10-way image classification set "data" from GitHub (Napiercc/Document-Image-Classification); label vocabulary: body page annotation, body page common, body page image title, body page footer, body page header, body page table, body page table title, catalog page, copyright page, cover page.

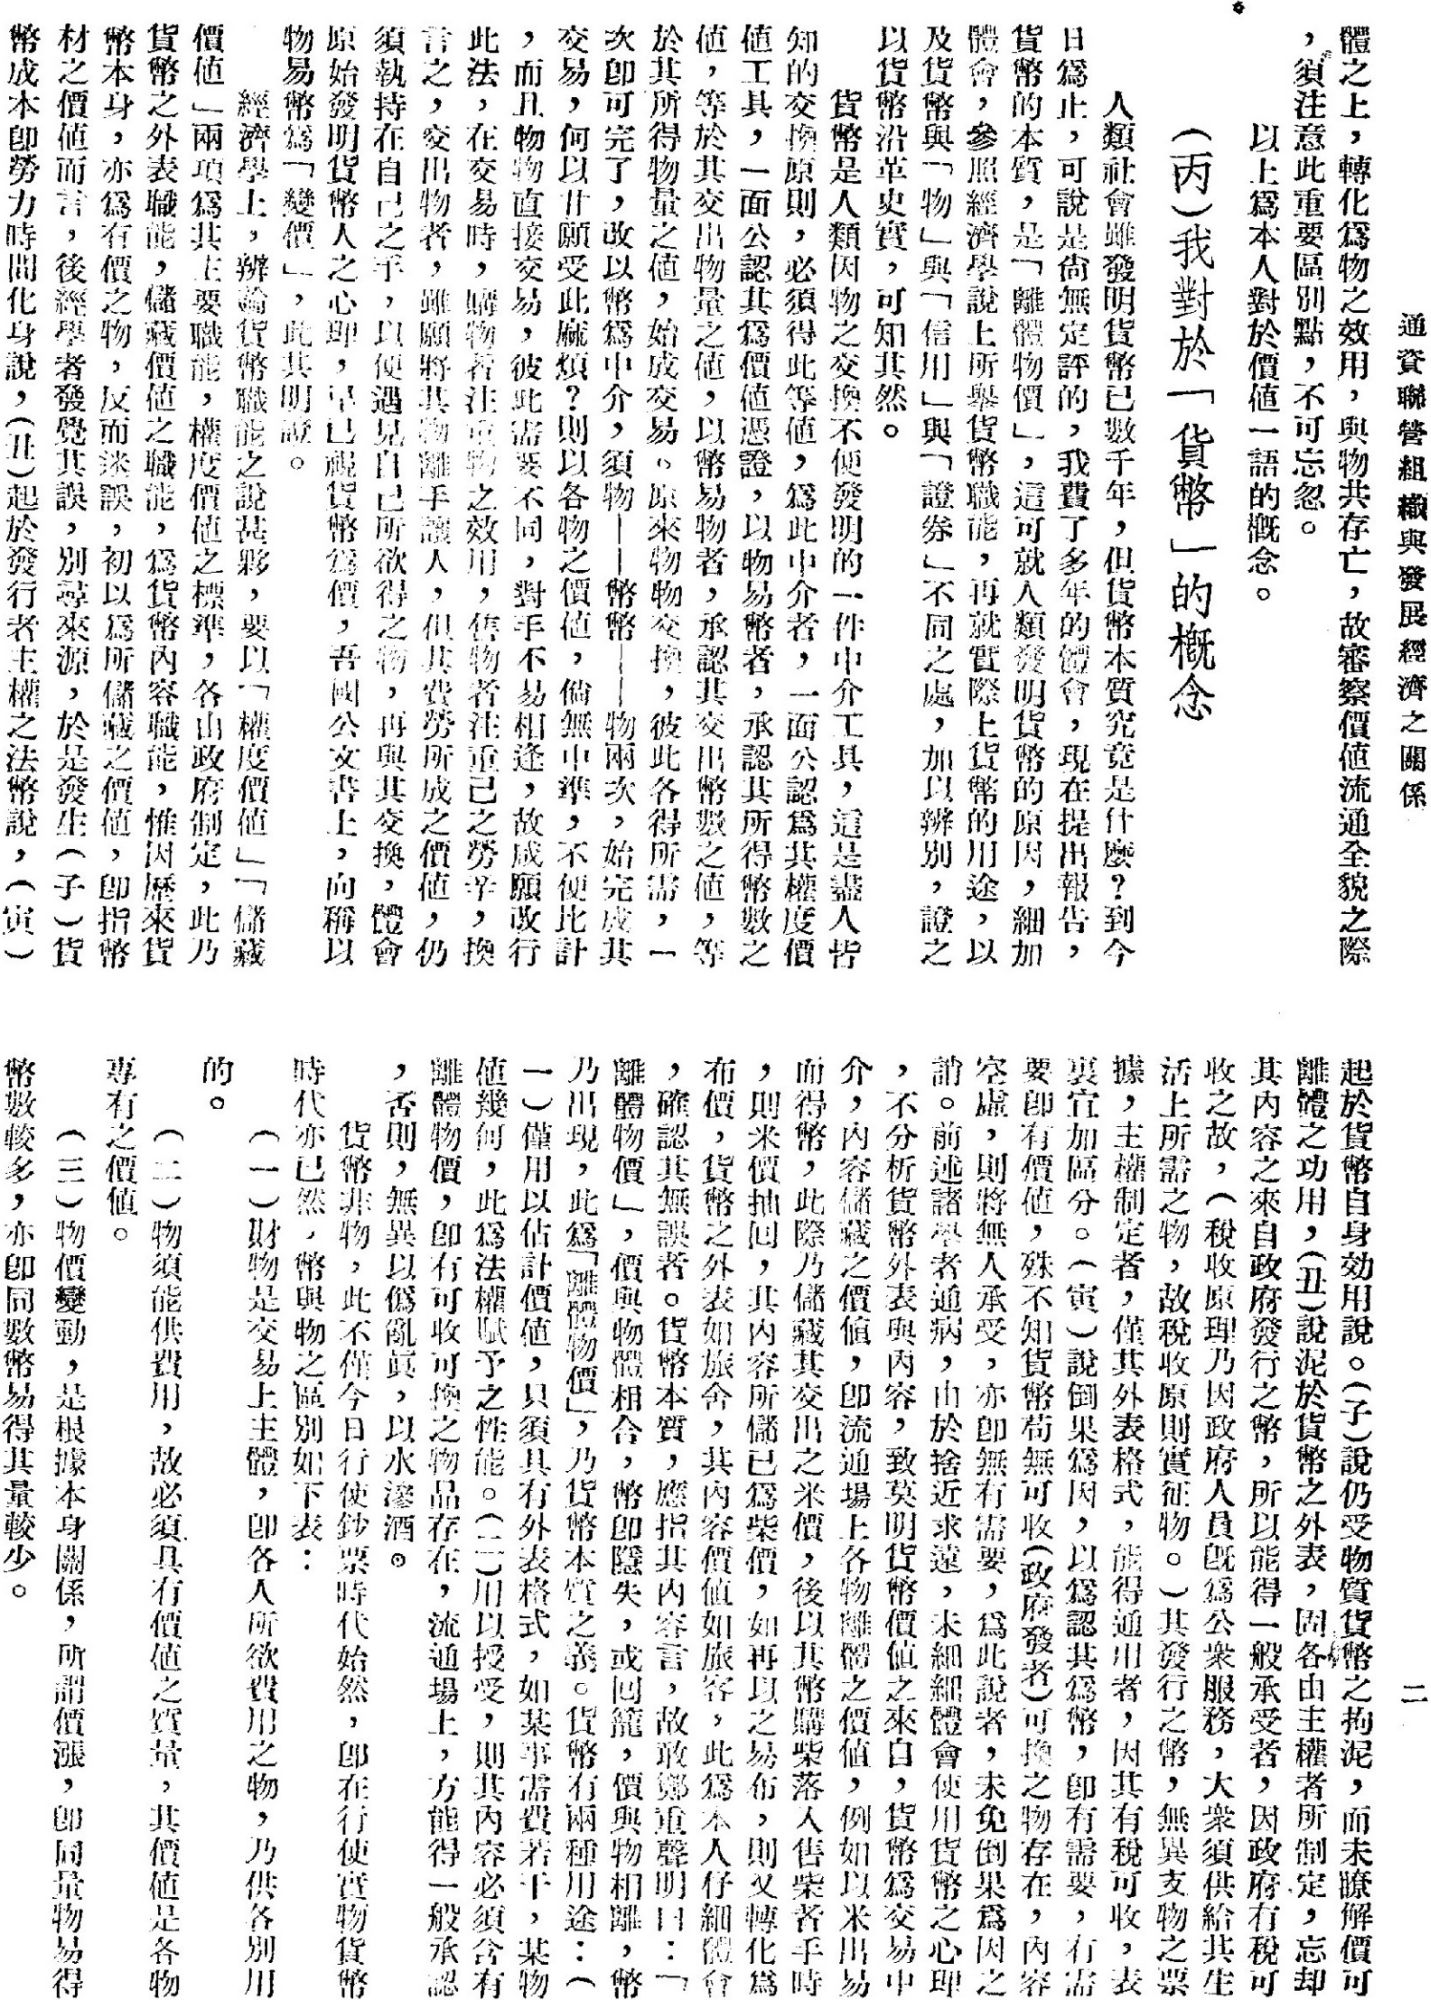
Label: body page common

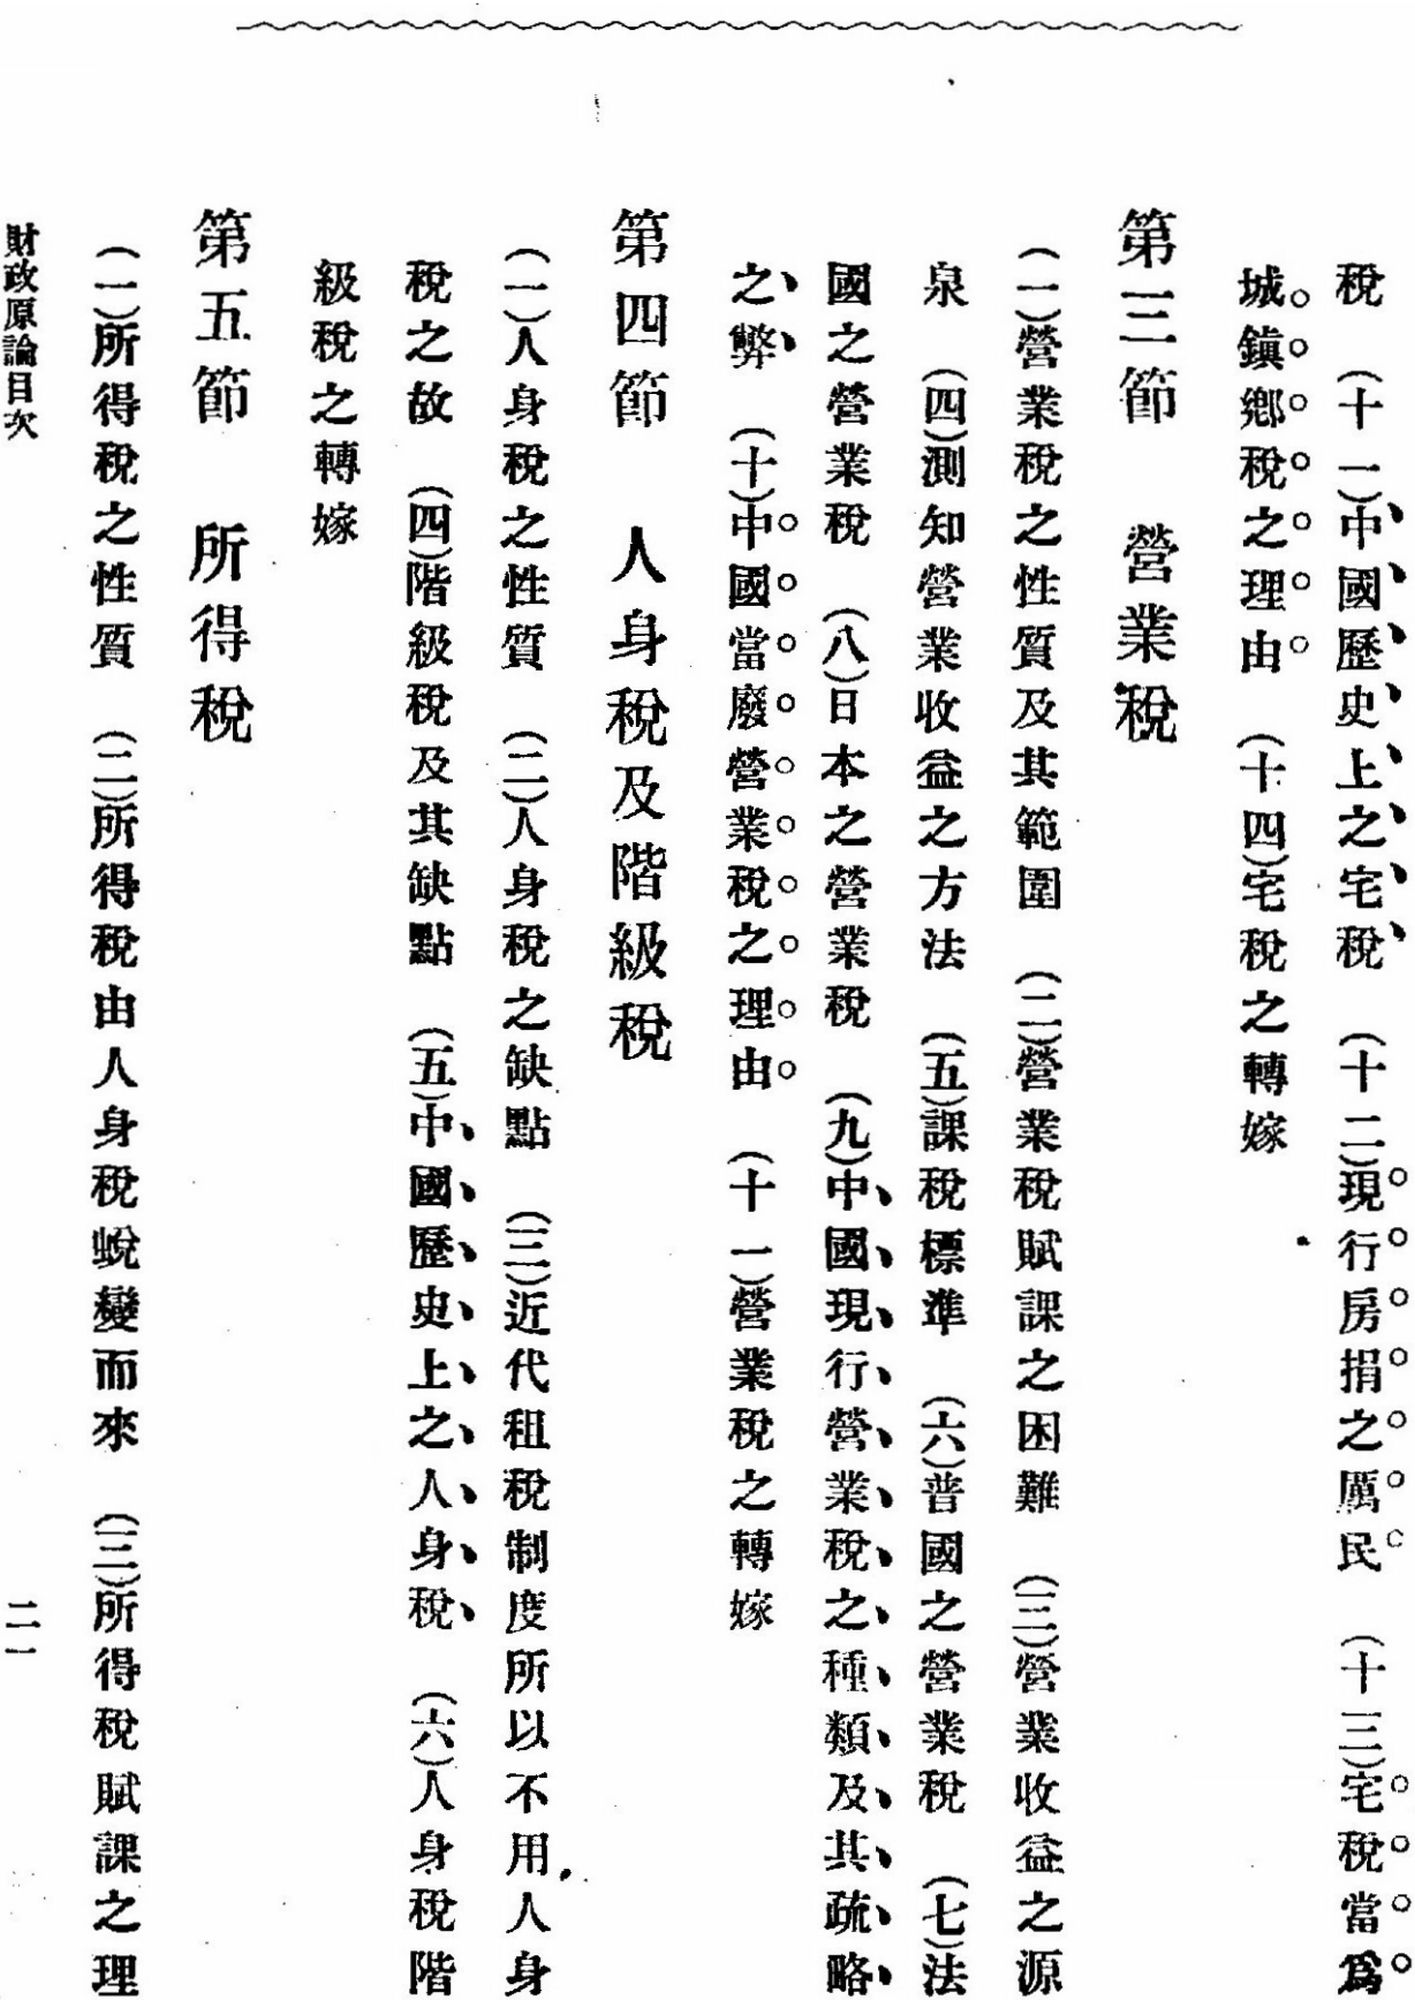
Label: catalog page

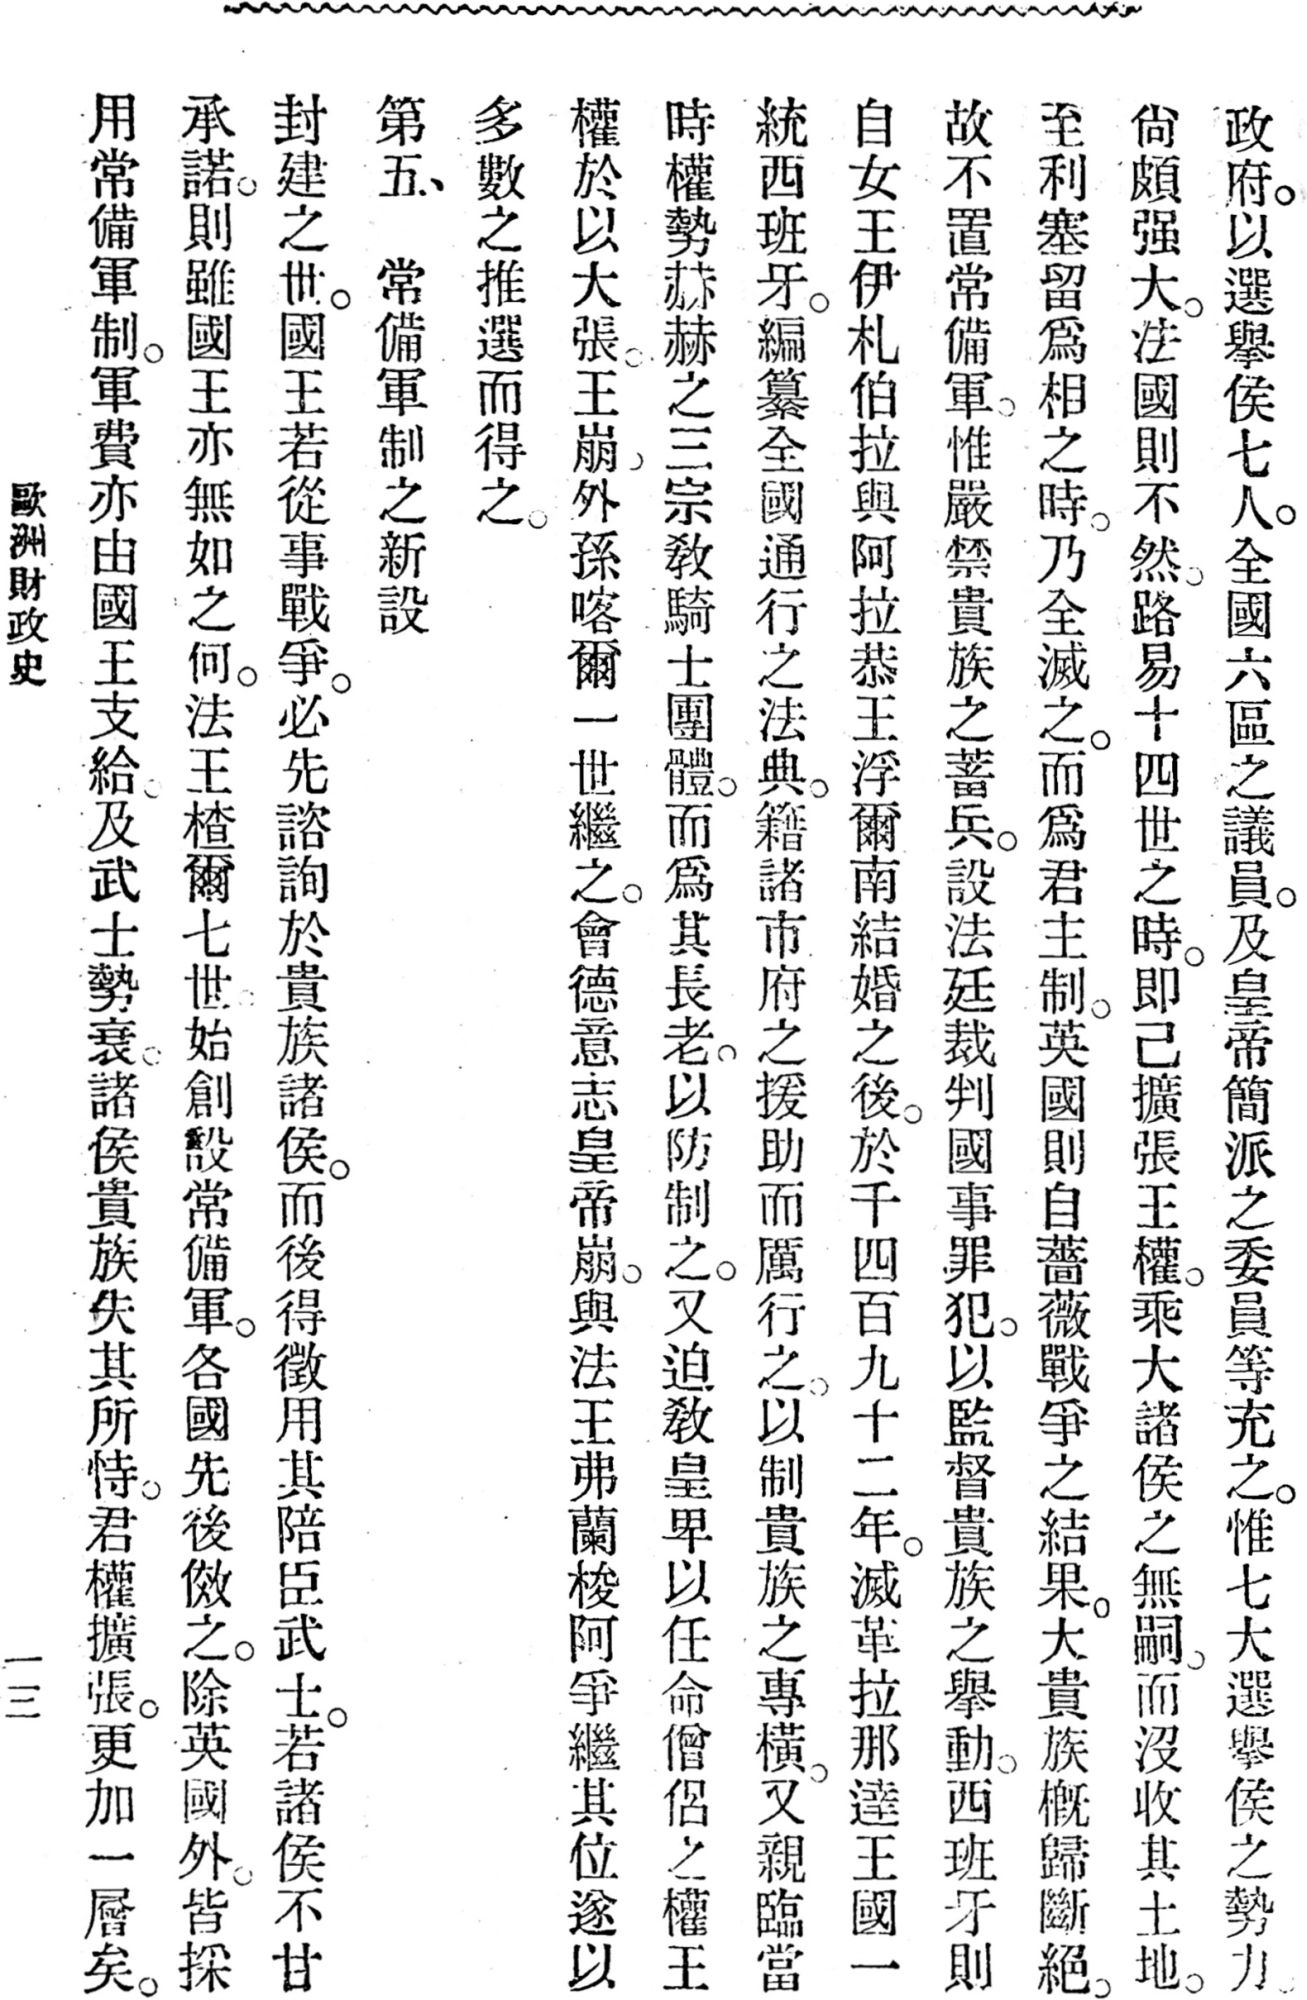
Label: body page header

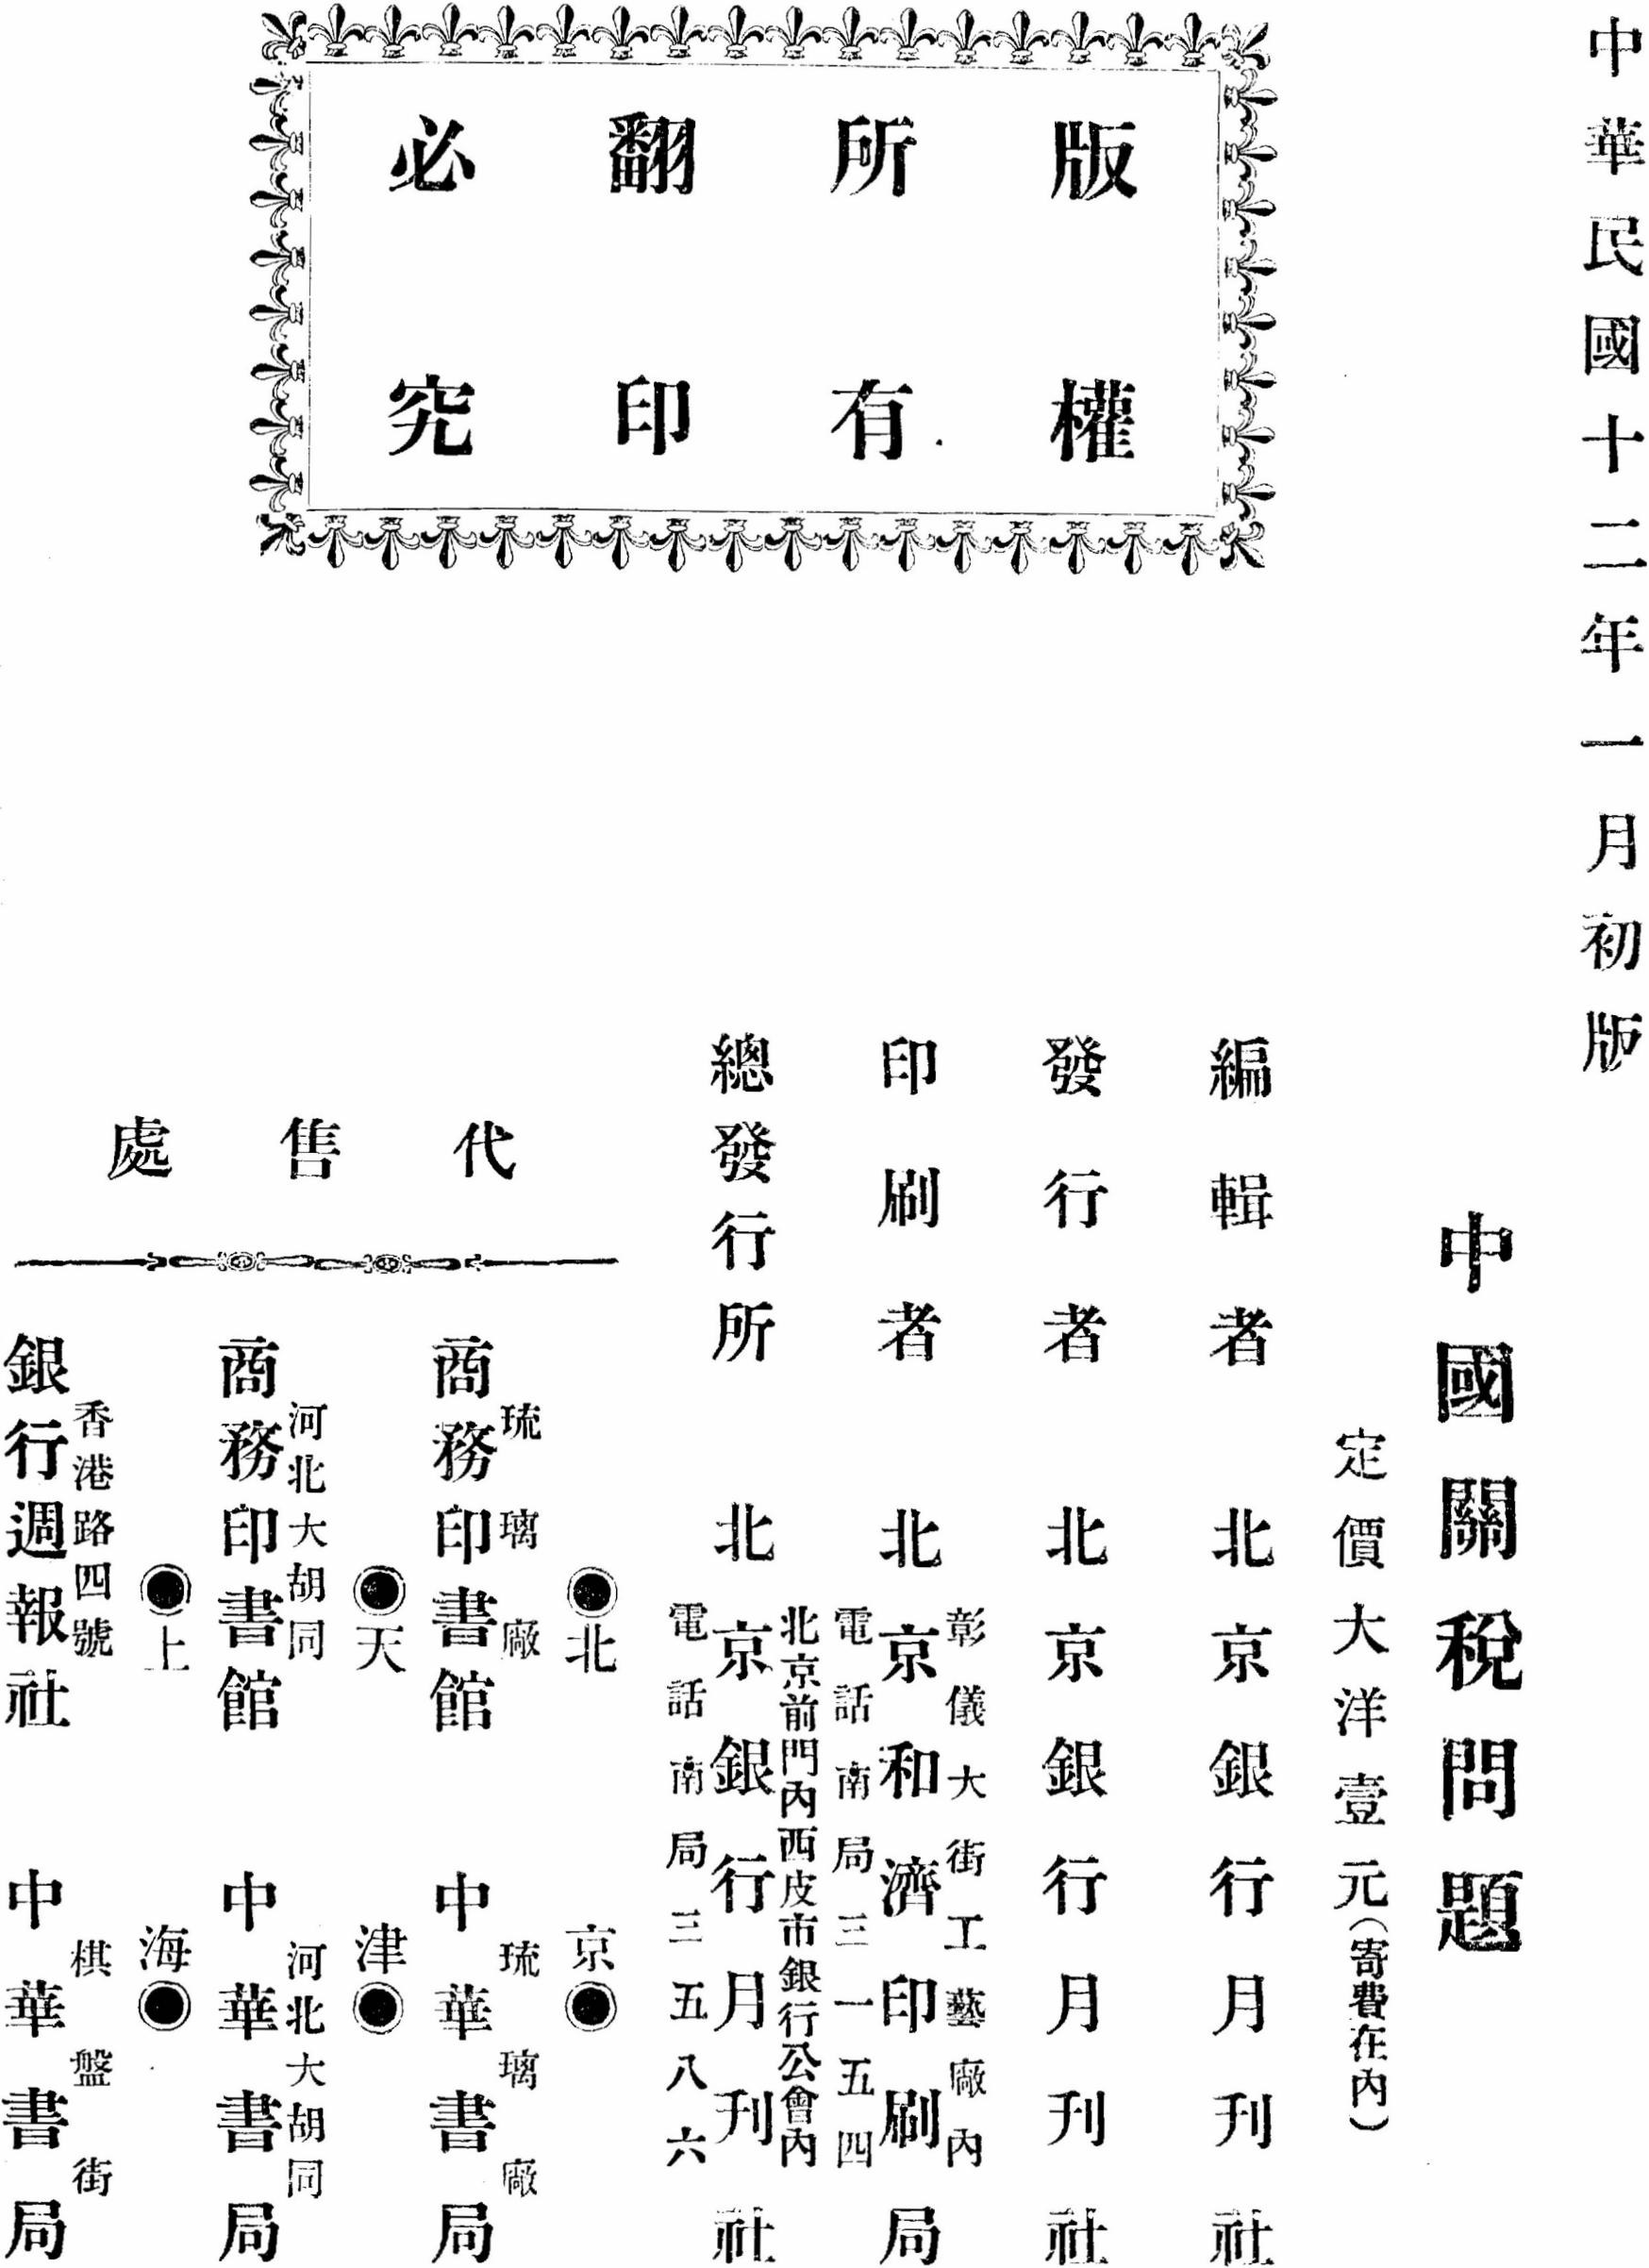
Label: copyright page

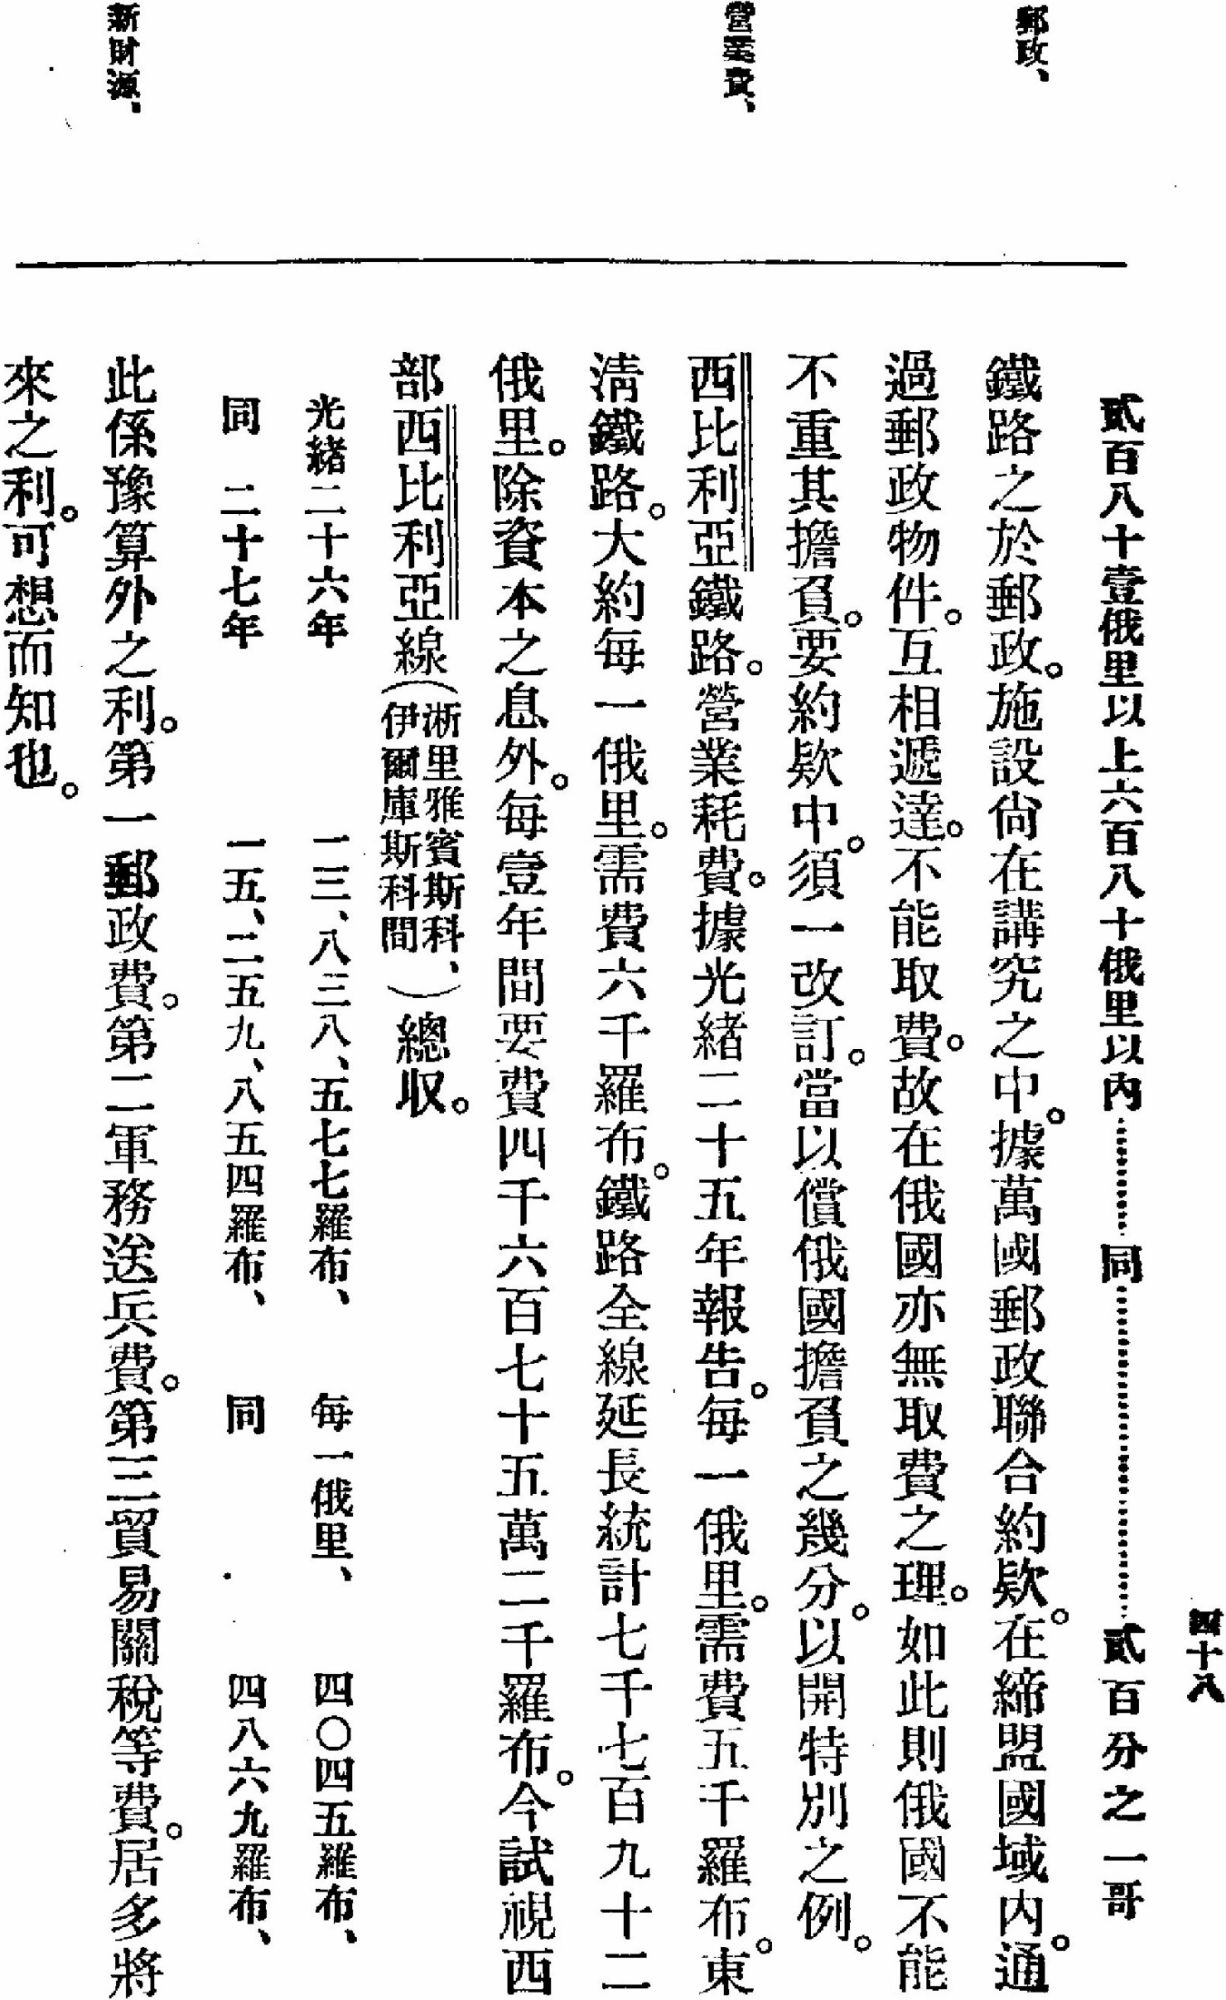
Label: body page annotation

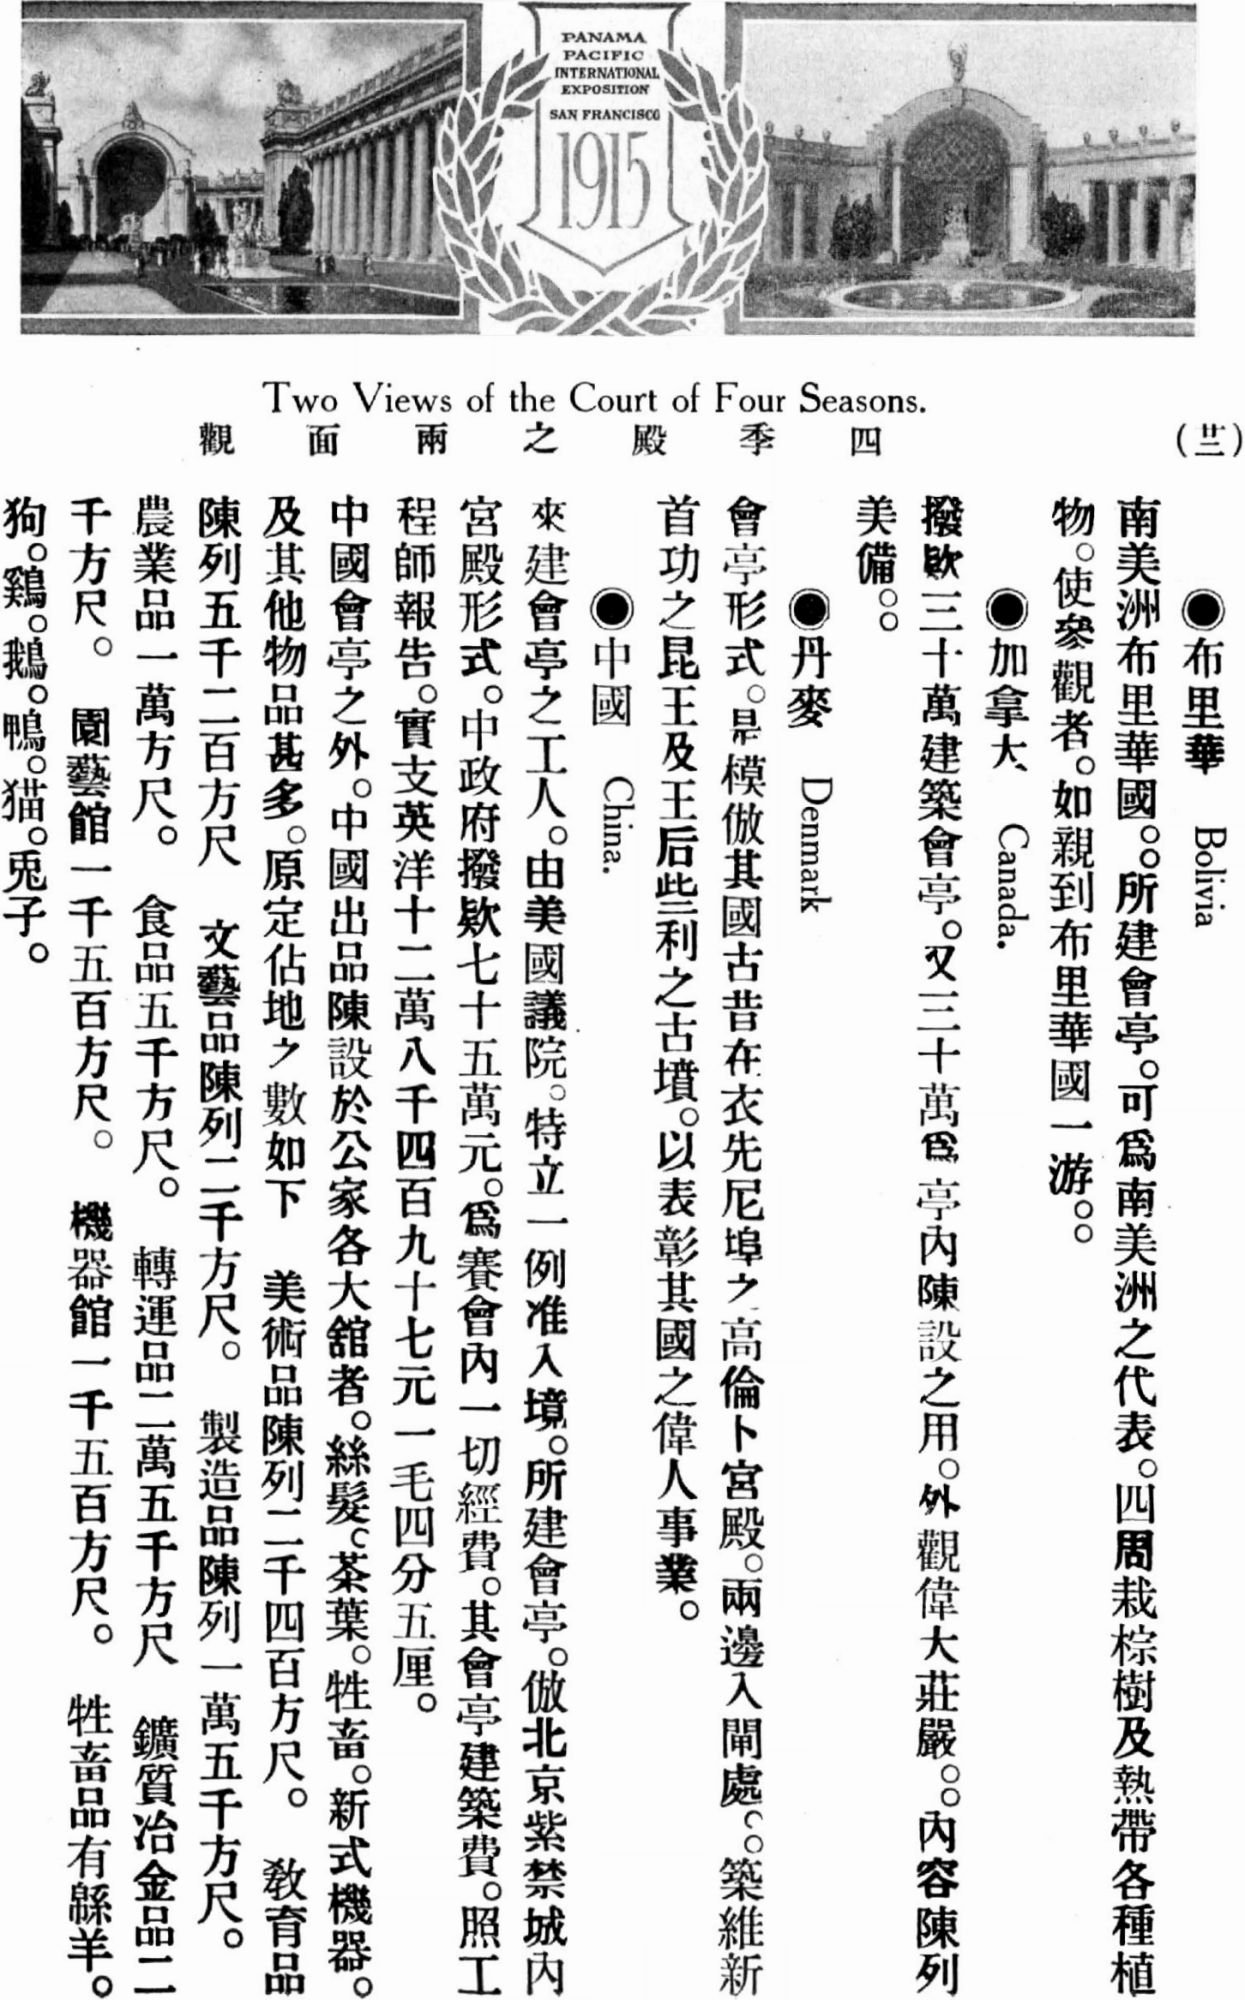
Label: body page image title
